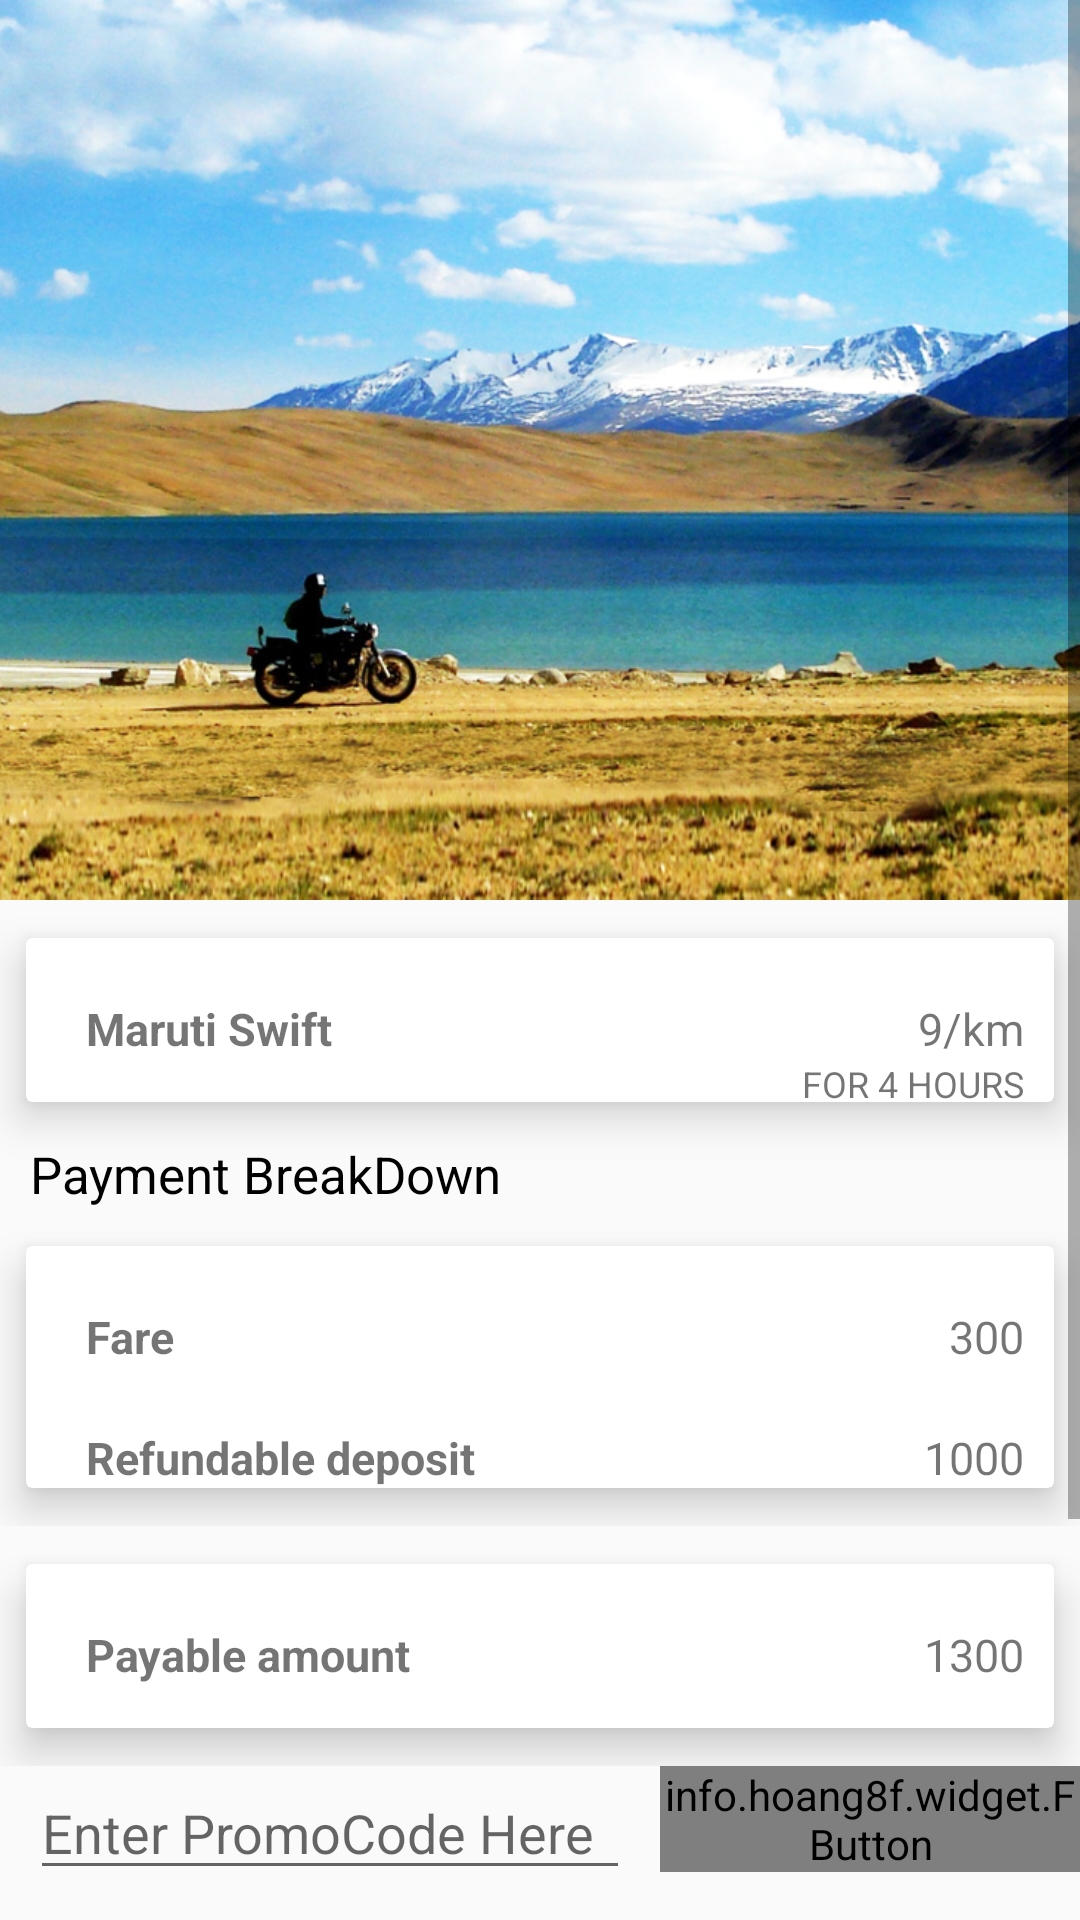

Write the Android layout XML for this screen, with the resource values it uses.
<!-- AndroidManifest.xml: application theme AppTheme -->
<!-- res/layout/activity_auto_mobile_detail.xml -->
<?xml version="1.0" encoding="utf-8"?>
<ScrollView xmlns:android="http://schemas.android.com/apk/res/android"
    xmlns:app="http://schemas.android.com/apk/res-auto"
    xmlns:tools="http://schemas.android.com/tools"
    android:layout_width="match_parent"
    android:layout_height="match_parent">
 <RelativeLayout
    android:layout_width="match_parent"
    android:layout_height="wrap_content"
    tools:context="pay4free.in.quickbook.AutoMobileDetail">
     <android.support.design.widget.AppBarLayout
        android:layout_width="match_parent"
        android:layout_height="wrap_content"
         app:elevation="5dp"
        android:theme="@style/ThemeOverlay.AppCompat.Dark.ActionBar"
        android:fitsSystemWindows="true"
        android:id="@+id/appbarlayout"
         >
        <android.support.design.widget.CollapsingToolbarLayout
            android:layout_width="match_parent"
            android:layout_height="300dp"
            android:id="@+id/collapsing"
            android:fitsSystemWindows="true"
            app:layout_scrollFlags="scroll|exitUntilCollapsed"
            app:contentScrim="#0e0d0e"
            app:expandedTitleTextAppearance="@android:color/primary_text_dark"
            >

            <android.support.v7.widget.Toolbar
                android:layout_width="match_parent"
                android:layout_height="50sp"
                android:id="@+id/toolbar"
                app:popupTheme="@style/ThemeOverlay.AppCompat.Light"
                app:layout_collapseMode="parallax"

                >
            </android.support.v7.widget.Toolbar>

            <ImageView
                android:id="@+id/autoimage"
                android:layout_width="match_parent"
                android:layout_height="300dp"
                android:contentDescription="@null"
                android:scaleType="centerCrop"
                android:src="@drawable/ladakh"
                app:layout_collapseMode="parallax"
                />



        </android.support.design.widget.CollapsingToolbarLayout>
    </android.support.design.widget.AppBarLayout>

    <RelativeLayout
        android:layout_width="match_parent"
        android:id="@+id/relative"
        android:layout_below="@+id/appbarlayout"
        android:layout_height="wrap_content">

    <android.support.v7.widget.CardView
        android:id="@+id/cardview"
        app:cardElevation="8dp"
        app:cardUseCompatPadding="true"
        android:layout_width="match_parent"
        android:layout_height="80dp">
        <RelativeLayout
            android:layout_width="match_parent"
            android:id="@+id/relative2"
            android:layout_height="match_parent">
            <TextView
            android:layout_width="wrap_content"
            android:layout_height="wrap_content"
            android:text="Maruti Swift"
            android:id="@+id/carname"
            android:textStyle="bold"
            android:textSize="15sp"
            android:layout_marginLeft="20dp"
            android:layout_marginTop="20dp"
            />
            <ImageView
                android:layout_width="30dp"
                android:layout_height="30dp"
                android:layout_alignParentRight="true"
                android:layout_marginRight="35dp"
                android:src="@drawable/icon"
                android:textSize="20sp"
                android:layout_marginTop="10dp"
                />
        <TextView
            android:layout_width="wrap_content"
            android:layout_height="wrap_content"
            android:text="9/km"
            android:id="@+id/rupees"
            android:layout_marginRight="10dp"
            android:layout_alignParentRight="true"
            android:textSize="15sp"
            android:layout_marginTop="20dp"
            />
            <TextView
                android:layout_width="wrap_content"
                android:layout_height="wrap_content"
                android:text="FOR 4 HOURS"
                android:id="@+id/time"
                android:layout_below="@+id/rupees"
                android:layout_marginRight="10dp"
                android:layout_alignParentRight="true"
                android:textSize="12sp"/>
        </RelativeLayout>
    </android.support.v7.widget.CardView>
        <RelativeLayout
            android:layout_width="match_parent"
            android:id="@+id/relative3"
            android:layout_below="@+id/cardview"
            android:layout_height="wrap_content">
            <TextView
               android:layout_width="wrap_content"
                android:layout_marginLeft="10dp"
               android:layout_height="wrap_content"
               android:id="@+id/textview"
                android:layout_marginStart="10dp"
               android:text="Payment BreakDown"
                android:textColor="#000000"
               android:textSize="17sp"/>
            <android.support.v7.widget.CardView
                android:layout_width="match_parent"
                app:cardElevation="8dp"
                app:cardUseCompatPadding="true"
                android:layout_below="@+id/textview"
                android:layout_height="wrap_content">
                <RelativeLayout
                    android:layout_width="match_parent"
                    android:layout_height="wrap_content"
                    >
                    <TextView
                        android:layout_width="wrap_content"
                        android:layout_height="wrap_content"
                        android:text="Fare"
                        android:id="@+id/fare"
                        android:textStyle="bold"
                        android:textSize="15sp"
                        android:layout_marginLeft="20dp"
                        android:layout_marginTop="20dp"
                        />
                    <ImageView
                        android:layout_width="30dp"
                        android:layout_height="30dp"
                        android:layout_alignParentRight="true"
                        android:layout_marginRight="35dp"
                        android:src="@drawable/icon"
                        android:textSize="20sp"
                        android:layout_marginTop="10dp"
                        />
                    <TextView
                        android:layout_width="wrap_content"
                        android:layout_height="wrap_content"
                        android:text="300"
                        android:id="@+id/rupees1"
                        android:layout_marginRight="10dp"
                        android:layout_alignParentRight="true"
                        android:textSize="15sp"
                        android:layout_marginTop="20dp"
                        />
                    <TextView
                        android:layout_width="wrap_content"
                        android:layout_height="wrap_content"
                        android:text="Refundable deposit"
                        android:id="@+id/fare1"
                        android:layout_below="@+id/fare"
                        android:textStyle="bold"
                        android:textSize="15sp"
                        android:layout_marginLeft="20dp"
                        android:layout_marginTop="20dp"
                        />
                    <ImageView
                        android:layout_width="30dp"
                        android:layout_height="30dp"
                        android:layout_below="@+id/fare"
                        android:layout_marginEnd="42dp"
                        android:layout_alignParentRight="true"
                        android:layout_marginRight="35dp"
                        android:src="@drawable/icon"
                        android:textSize="15sp"
                        android:layout_marginTop="10dp"
                        />
                    <TextView
                        android:layout_width="wrap_content"
                        android:layout_height="wrap_content"
                        android:text="1000"
                        android:layout_below="@+id/fare"
                        android:id="@+id/refundable"
                        android:layout_marginRight="10dp"
                        android:layout_alignParentRight="true"
                        android:textSize="15sp"
                        android:layout_marginTop="20dp"
                        />
                </RelativeLayout>
            </android.support.v7.widget.CardView>


        </RelativeLayout>
        <android.support.v7.widget.CardView
            android:id="@+id/cardview2"
            app:cardElevation="8dp"
            android:layout_below="@+id/relative3"
            app:cardUseCompatPadding="true"
            android:layout_width="match_parent"
            android:layout_height="80dp">
        <RelativeLayout
            android:layout_width="match_parent"
            android:layout_height="wrap_content">

            <TextView
                android:layout_width="wrap_content"
                android:layout_height="wrap_content"
                android:text="Payable amount"
                android:id="@+id/payable"
                android:textStyle="bold"
                android:textSize="15sp"
                android:layout_marginLeft="20dp"
                android:layout_marginTop="20dp"
                />
            <ImageView
                android:layout_width="30dp"
                android:layout_height="30dp"
                android:layout_alignParentRight="true"
                android:layout_marginRight="42dp"
                android:src="@drawable/icon"
                android:textSize="20sp"
                android:layout_marginTop="10dp"
                />
            <TextView
                android:layout_width="wrap_content"
                android:layout_height="wrap_content"
                android:text="1300"
                android:id="@+id/paymoney"
                android:layout_marginRight="10dp"
                android:layout_alignParentRight="true"
                android:textSize="15sp"
                android:layout_marginTop="20dp"
                />
        </RelativeLayout>
        </android.support.v7.widget.CardView>
    </RelativeLayout>
     <EditText
         android:layout_width="200dp"
         android:id="@+id/offer"
         android:hint="Enter PromoCode Here"
         android:layout_marginRight="10dp"
         android:layout_marginLeft="10dp"
         android:layout_below="@+id/relative"
         android:layout_height="match_parent" />
     <info.hoang8f.widget.FButton
         android:id="@+id/apply"
         android:layout_width="match_parent"
         android:layout_height="wrap_content"
         android:text="Apply"
         android:layout_toRightOf="@+id/offer"
         android:layout_below="@+id/relative"/>

     <Button
     android:layout_width="match_parent"
     android:layout_height="wrap_content"
     android:id="@+id/paylatter"
     android:layout_below="@+id/offer"
     android:background="@drawable/button"
     android:layout_marginTop="25dp"
     android:text="Pay Later" />
     <Button
         android:layout_width="match_parent"
         android:layout_height="wrap_content"
         android:id="@+id/payagent"
         android:layout_below="@+id/paylatter"
         android:background="@drawable/button"
         android:layout_marginTop="5dp"
         android:text="Pay Via Agent" />

     <Button
        android:layout_width="match_parent"
        android:layout_height="wrap_content"
        android:id="@+id/pay"
        android:layout_below="@+id/payagent"
        android:background="@drawable/button"
        android:layout_marginTop="5dp"
        android:text="PROCEED TO PAYMENT" />
 </RelativeLayout>
</ScrollView>
<!-- resources referenced by this layout -->
<resources>
  <!-- drawable button (drawable) -->
  <?xml version="1.0" encoding="utf-8"?>
  <shape
      xmlns:android="http://schemas.android.com/apk/res/android">
      <stroke
          android:width="2dp"
          android:color="#ffffff"/>
      <corners
          android:radius="25dp" />
  
      <padding
          android:left="2dp"
          android:right="2dp"
          android:top="2dp"
          android:bottom="2dp"/>
  
      <solid android:color="#A9d440"/>
  
  </shape>
  <!-- drawable ladakh: jpg bitmap (drawable, 842327 bytes) -->
  <style name="ThemeOverlay.AppCompat.Dark.ActionBar" />
  <style name="AppTheme" parent="Theme.AppCompat.Light.NoActionBar">
          
          <item name="colorPrimary">@color/colorPrimary</item>
          <item name="colorPrimaryDark">@color/colorPrimaryDark</item>
          <item name="colorAccent">@color/colorAccent</item>
      </style>
  <color name="colorPrimary">#3F51B5</color>
  <color name="colorPrimaryDark">#303F9F</color>
  <color name="colorAccent">#000000</color>
</resources>
